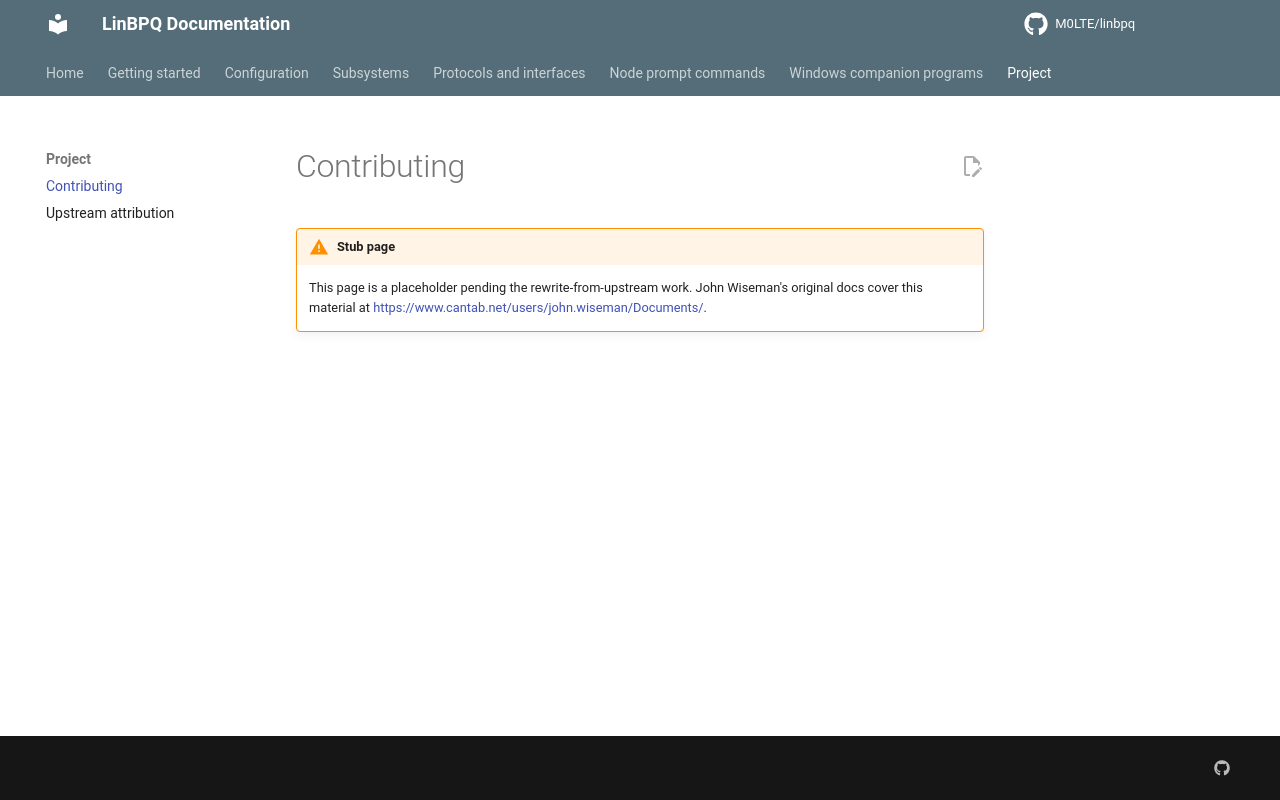

repository: M0LTE/linbpq · page: 6.0.25.23/project/contributing/index.html · generator: mkdocs

# Contributing

!!! warning "Stub page"
    This page is a placeholder pending the rewrite-from-upstream
    work.  John Wiseman's original docs cover this material at
    <https://www.cantab.net/users/john.wiseman/Documents/>.
